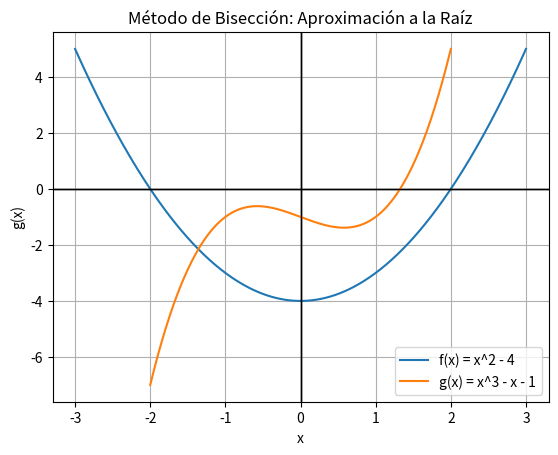
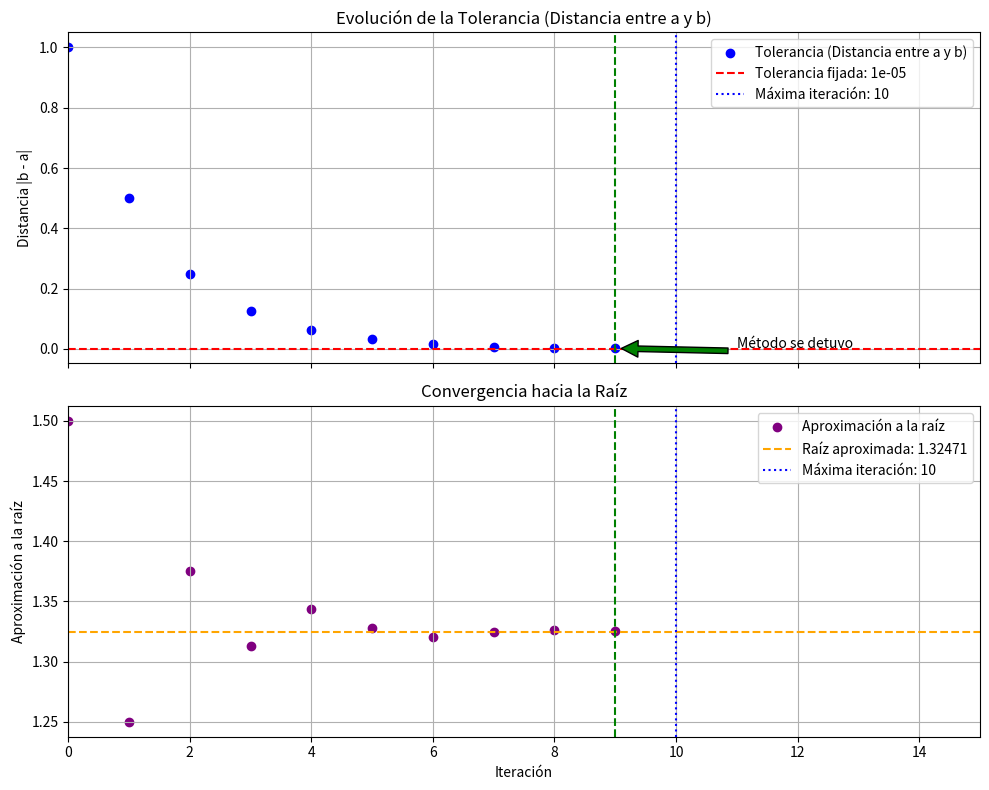

Write the Python code that produced these figures, in order.
import numpy as np
import matplotlib.pyplot as plt


def f(x):
    return x**2 - 4  # Raíces en x = 2 y x = -2

# Método de Bisección básico
def biseccion_simple(a, b):
    if f(a) * f(b) >= 0:
        print("La función debe tener signos opuestos en a y b.")
        return None

    while True:
        c = (a + b) / 2
        if f(c) == 0:
            return c  # Encontramos la raíz exacta
        elif f(a) * f(c) < 0:
            b = c  # La raíz está en el intervalo [a, c]
        else:
            a = c  # La raíz está en el intervalo [c, b]

# Gráfico para visualizar la función y la raíz
x = np.linspace(-3, 3, 400)
y = f(x)

plt.plot(x, y, label="f(x) = x^2 - 4")
plt.axhline(0, color='black',linewidth=1)
plt.axvline(0, color='black',linewidth=1)
plt.title("Método de Bisección: Raíz Exacta")
plt.xlabel("x")
plt.ylabel("f(x)")
plt.legend()
plt.grid(True)
plt.show()

# Llamar al método
raiz_exacta = biseccion_simple(1, 3)
print(f"La raíz exacta encontrada es: {raiz_exacta}")


import numpy as np
import matplotlib.pyplot as plt

# Función global para la cual buscamos la raíz
def g(x):
    return x**3 - x - 1  # Raíz aproximada en x ≈ 1.3247

# Método de Bisección con tolerancia basada en la longitud del intervalo
def biseccion_con_tol_longitud(a, b, iter_max=100, tol=1e-5):
    if g(a) * g(b) >= 0:
        print("La función debe tener signos opuestos en a y b.")
        return None

    iteraciones = 0
    aproximaciones = []  # Lista para guardar las aproximaciones de la raíz
    tolerancias = []  # Lista para guardar la evolución de la tolerancia

    while iteraciones < iter_max:
        c = (a + b) / 2
        aproximaciones.append(c)  # Guardamos la aproximación actual
        tolerancia_actual = abs(b - a)  # La tolerancia es la longitud del intervalo
        tolerancias.append(tolerancia_actual)  # Guardamos la tolerancia actual

        # Verificar si se alcanzó la tolerancia
        if tolerancia_actual / 2 < tol:  # Verificamos si el intervalo es suficientemente pequeño
            print(f"El método se detuvo porque se alcanzó la tolerancia deseada ({tol}) en {iteraciones+1} iteraciones.")
            return c, aproximaciones, tolerancias, iteraciones + 1  # Retornamos la raíz, las aproximaciones, tolerancias y iteraciones

        # Continuar dividiendo el intervalo
        elif g(a) * g(c) < 0:
            b = c  # La raíz está en el intervalo [a, c]
        else:
            a = c  # La raíz está en el intervalo [c, b]

        iteraciones += 1

    # Si se alcanza el número máximo de iteraciones sin cumplir la tolerancia
    print(f"El método alcanzó el número máximo de iteraciones ({iter_max}) sin cumplir la tolerancia de {tol}.")
    return (a + b) / 2, aproximaciones, tolerancias, iteraciones  # Retornamos la raíz aproximada, las aproximaciones y las tolerancias

# Gráfico para visualizar la función y la raíz
x = np.linspace(-2, 2, 400)
y = g(x)

plt.plot(x, y, label="g(x) = x^3 - x - 1")
plt.axhline(0, color='black',linewidth=1)
plt.axvline(0, color='black',linewidth=1)
plt.title("Método de Bisección: Aproximación a la Raíz")
plt.xlabel("x")
plt.ylabel("g(x)")
plt.legend()
plt.grid(True)
plt.show()

# Definimos la tolerancia
tol = 1e-5

# Llamar al método con tolerancia en longitud de intervalo
iter_max = 10  # Cambiamos el número máximo de iteraciones a 10
raiz_aproximada, aproximaciones, tolerancias, iteraciones = biseccion_con_tol_longitud(1, 2, iter_max=iter_max, tol=tol)
print(f"La raíz aproximada es: {raiz_aproximada}")
print(f"El método realizó un total de {iteraciones} iteraciones.")

# Crear gráficos alineados (superpuestos verticalmente) que comparten el mismo eje x
fig, (ax1, ax2) = plt.subplots(2, 1, figsize=(10, 8), sharex=True)

# Primer gráfico: Evolución de la tolerancia
ax1.scatter(range(iteraciones), tolerancias[:iteraciones], label="Tolerancia (Distancia entre a y b)", color='blue')
ax1.axhline(tol, color='r', linestyle='--', label=f"Tolerancia fijada: {tol}")
ax1.axvline(iter_max, color='blue', linestyle=':', label=f"Máxima iteración: {iter_max}")
ax1.axvline(iteraciones - 1, color='green', linestyle='--')  # Línea verde indicando la iteración donde se detuvo

# Agregar una flecha indicando dónde se detuvo el método
ax1.annotate('Método se detuvo', xy=(iteraciones - 1, tolerancias[iteraciones - 1]),
             xytext=(iteraciones+1, tolerancias[iteraciones - 1]*1.5),
             arrowprops=dict(facecolor='green', shrink=0.05))

ax1.set_title("Evolución de la Tolerancia (Distancia entre a y b)")
ax1.set_ylabel("Distancia |b - a|")
ax1.legend()
ax1.grid(True)

# Segundo gráfico: Aproximación a la raíz
ax2.scatter(range(iteraciones), aproximaciones[:iteraciones], label="Aproximación a la raíz", color='purple')
ax2.axhline(raiz_aproximada, color='orange', linestyle='--', label=f"Raíz aproximada: {raiz_aproximada:.5f}")
ax2.axvline(iter_max, color='blue', linestyle=':', label=f"Máxima iteración: {iter_max}")
ax2.axvline(iteraciones - 1, color='green', linestyle='--')  # Línea verde indicando la iteración donde se detuvo

ax2.set_title("Convergencia hacia la Raíz")
ax2.set_xlabel("Iteración")
ax2.set_ylabel("Aproximación a la raíz")
ax2.legend()
ax2.grid(True)

# Ajustar el rango del eje x en ambos gráficos
ax1.set_xlim(0, iter_max + 5)

plt.tight_layout()
plt.show()


